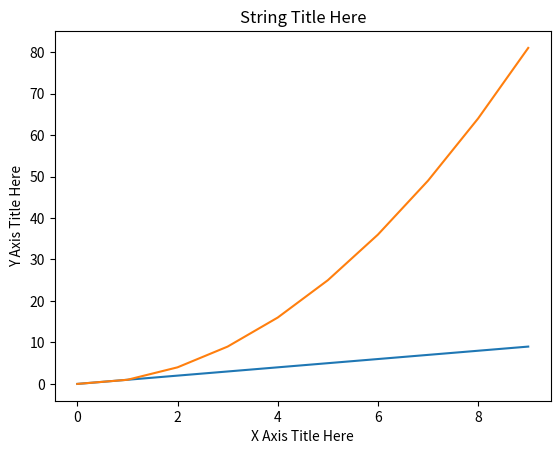

Recreate this plot in Python.
# import numpy as np
# import pandas as pa
# from matplotlib import pyplot as plt
# [redacted]
# print(pelement)
# nparray = np.array([1,2,3,4,5])
# print(nparray)

from math import radians
import numpy as np     # installed with matplotlib
import matplotlib.pyplot as plt
import math
import calendar
def create_sample_chart():
    x_series = np.arange(10)
    y_series = x_series

    #Plotting to our canvas in memory
    plt.plot(y_series)
    #Title of our canvas
    plt.title('String Title Here')
    #X-axis label
    plt.xlabel('X Axis Title Here')
    #Y_axis label
    plt.ylabel('Y Axis Title Here')

    #Showing what we plotted
    plt.show()

create_sample_chart()


def bar_plot():
    x_series = np.arange(10)
    y_series = x_series**2

    #Plotting to our canvas in memory
    plt.plot(y_series)
    #Title of our canvas
    plt.title('String Title Here')
    #X-axis label
    plt.xlabel('X Axis Title Here')
    #Y_axis label
    plt.ylabel('Y Axis Title Here')

    #Showing what we plotted
    plt.show()

bar_plot()